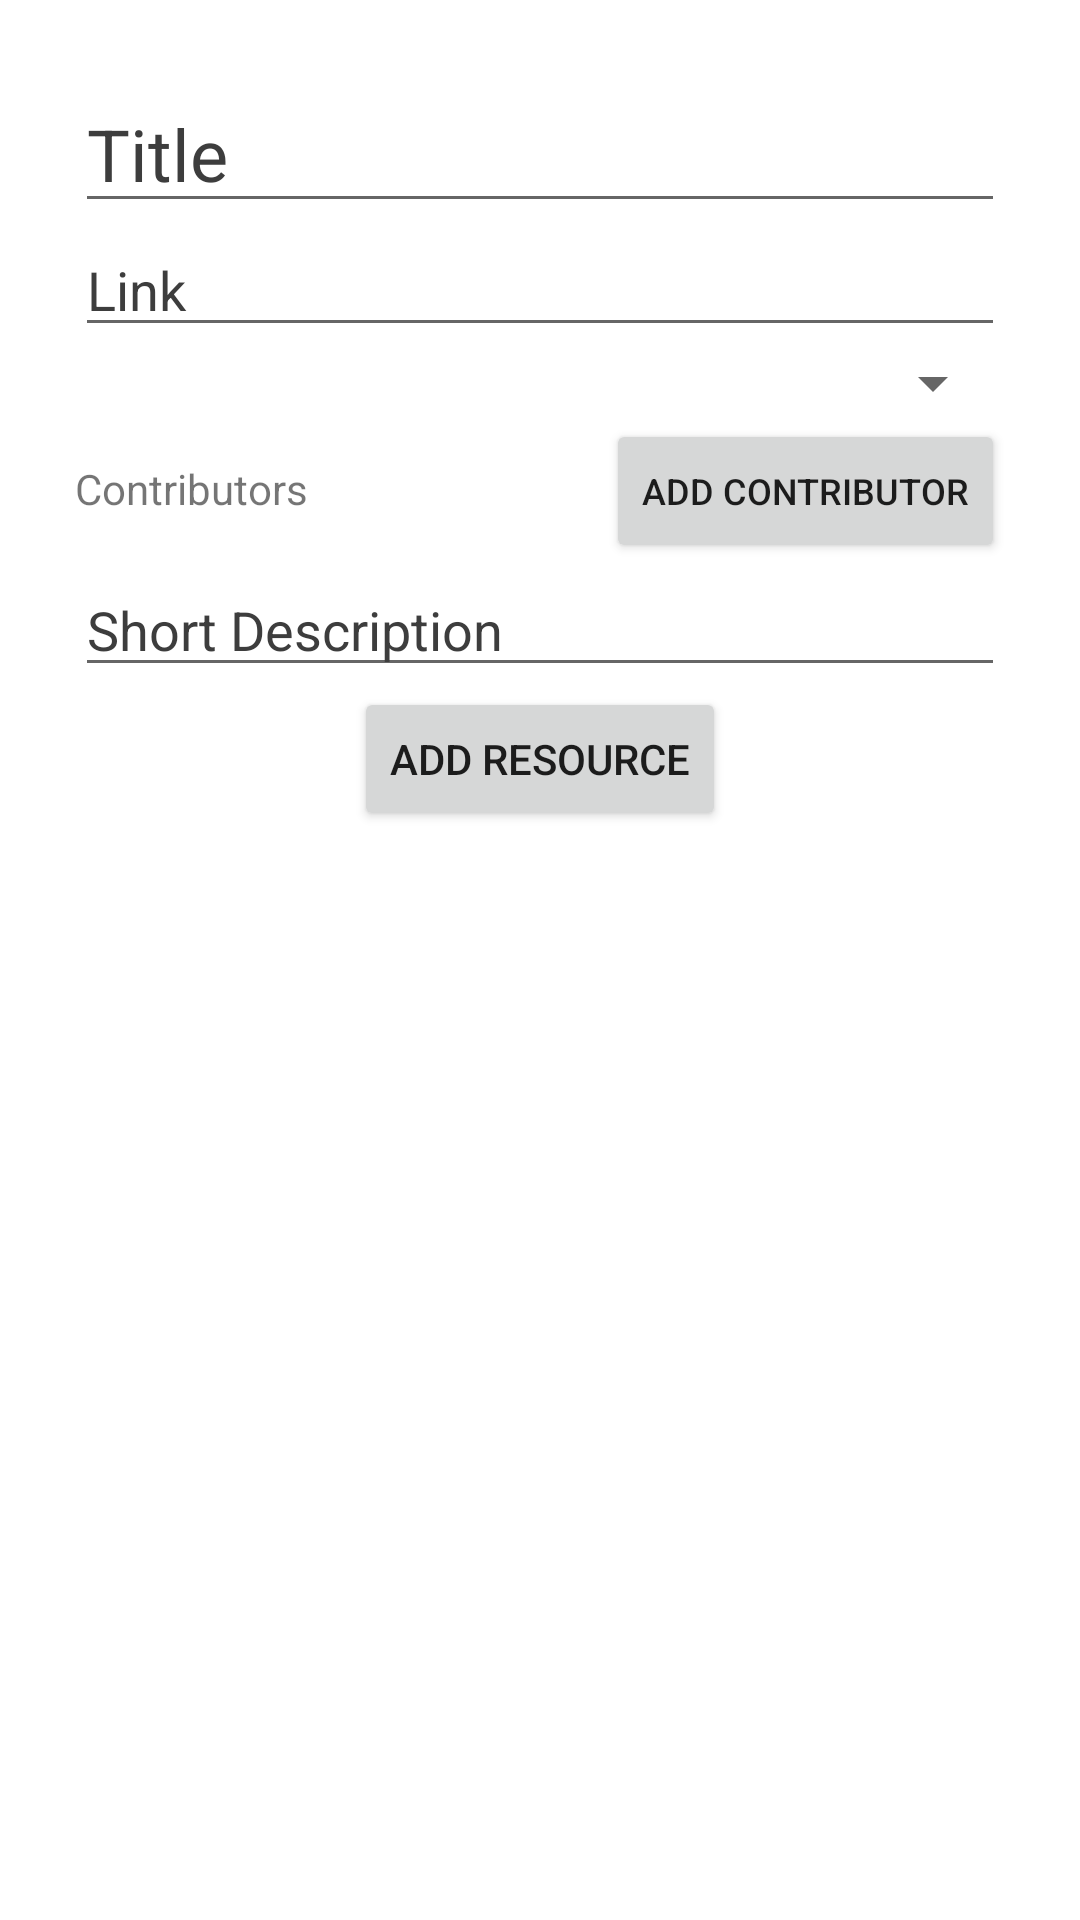

The Android layout XML behind this screen, and the referenced resources:
<!-- AndroidManifest.xml: application theme Theme.TotallRecall -->
<!-- res/layout/fragment_add_resource.xml -->
<?xml version="1.0" encoding="utf-8"?>
<ScrollView
    xmlns:android="http://schemas.android.com/apk/res/android"
    xmlns:app="http://schemas.android.com/apk/res-auto"
    xmlns:tools="http://schemas.android.com/tools"
    android:layout_width="match_parent"
    android:layout_height="match_parent">
    <androidx.constraintlayout.widget.ConstraintLayout
        android:id="@+id/constraint_layout_add_resource"
        android:layout_width="match_parent"
        android:layout_height="match_parent"
        android:layout_margin="@dimen/margin_inner_page"
        android:background="@color/white"
        android:padding="@dimen/margin_small"
        tools:context=".AddResourceFragment">

        <EditText
            android:id="@+id/titleField"
            android:layout_width="match_parent"
            android:layout_height="wrap_content"
            android:hint="@string/title"
            android:inputType="text"
            android:textColorHint="@color/dark_grey"
            android:textSize="24sp"
            app:layout_constraintTop_toTopOf="parent" />

        <EditText
            android:id="@+id/linkField"
            android:layout_width="match_parent"
            android:layout_height="wrap_content"
            android:hint="@string/link"
            android:inputType="textNoSuggestions"
            android:textColorHint="@color/dark_grey"
            android:textSize="18sp"
            app:layout_constraintTop_toBottomOf="@id/titleField" />

        <Spinner
            android:id="@+id/typeField"
            android:layout_width="match_parent"
            android:layout_height="wrap_content"

            android:textSize="18sp"
            app:layout_constraintTop_toBottomOf="@id/linkField" />

        <TableLayout
            android:id="@+id/edit_contributors_table"
            android:layout_width="match_parent"
            android:layout_height="wrap_content"
            app:layout_constraintTop_toBottomOf="@id/typeField"
            app:layout_constraintLeft_toLeftOf="parent"
            android:stretchColumns="1">
            <TableRow>
                <TextView
                    android:id="@+id/contributor_text"
                    android:layout_width="wrap_content"
                    android:layout_height="wrap_content"
                    android:text="@string/contributors"
                    android:layout_column="1"
                    android:paddingVertical="10dp"
                    app:layout_constraintTop_toTopOf="parent"
                    app:layout_constraintStart_toStartOf="parent"
                    />
                <Button
                    android:id="@+id/add_contributor_button"
                    android:layout_width="wrap_content"
                    android:layout_height="wrap_content"
                    android:layout_column="2"
                    app:layout_constraintEnd_toEndOf="parent"
                    app:layout_constraintTop_toTopOf="@id/contributor_text"
                    app:layout_constraintBottom_toBottomOf="@id/contributor_text"
                    android:text="@string/add_contributor"
                    android:textSize="12sp"
                    />
            </TableRow>

        </TableLayout>

        <EditText
            android:id="@+id/descriptionField"
            android:layout_width="match_parent"
            android:layout_height="wrap_content"
            android:hint="@string/short_description"
            android:inputType="textMultiLine"
            android:textColorHint="@color/dark_grey"
            app:layout_constraintTop_toBottomOf="@id/edit_contributors_table"
            />

        <Button
            android:id="@+id/commitAdd"
            android:layout_width="wrap_content"
            android:layout_height="wrap_content"
            android:text="@string/add_resource"
            app:layout_constraintTop_toBottomOf="@id/descriptionField"
            app:layout_constraintBottom_toBottomOf="parent"
            app:layout_constraintEnd_toEndOf="parent"
            app:layout_constraintRight_toRightOf="parent"
            app:layout_constraintStart_toStartOf="parent" />


    </androidx.constraintlayout.widget.ConstraintLayout>
</ScrollView>
<!-- resources referenced by this layout -->
<resources>
  <color name="dark_grey">#3D3D3D</color>
  <color name="white">#FFFFFFFF</color>
  <dimen name="margin_inner_page">15dp</dimen>
  <dimen name="margin_small">10dp</dimen>
  <string name="add_contributor">Add contributor</string>
  <string name="add_resource">Add Resource</string>
  <string name="contributors">Contributors</string>
  <string name="link">Link</string>
  <string name="short_description">Short Description</string>
  <string name="title">Title</string>
  <style name="Theme.TotallRecall" parent="Theme.MaterialComponents.DayNight.DarkActionBar">
          
          <item name="colorPrimary">@color/purple_500</item>
          <item name="colorPrimaryVariant">@color/purple_700</item>
          <item name="colorOnPrimary">@color/white</item>
          
          <item name="colorSecondary">@color/teal_200</item>
          <item name="colorSecondaryVariant">@color/teal_700</item>
          <item name="colorOnSecondary">@color/black</item>
          
          <item name="android:statusBarColor" tools:targetApi="l">?attr/colorPrimaryVariant</item>
          
      </style>
  <color name="purple_500">#FF6200EE</color>
  <color name="purple_700">#FF3700B3</color>
  <color name="teal_200">#FF03DAC5</color>
  <color name="teal_700">#FF018786</color>
  <color name="black">#FF000000</color>
</resources>
